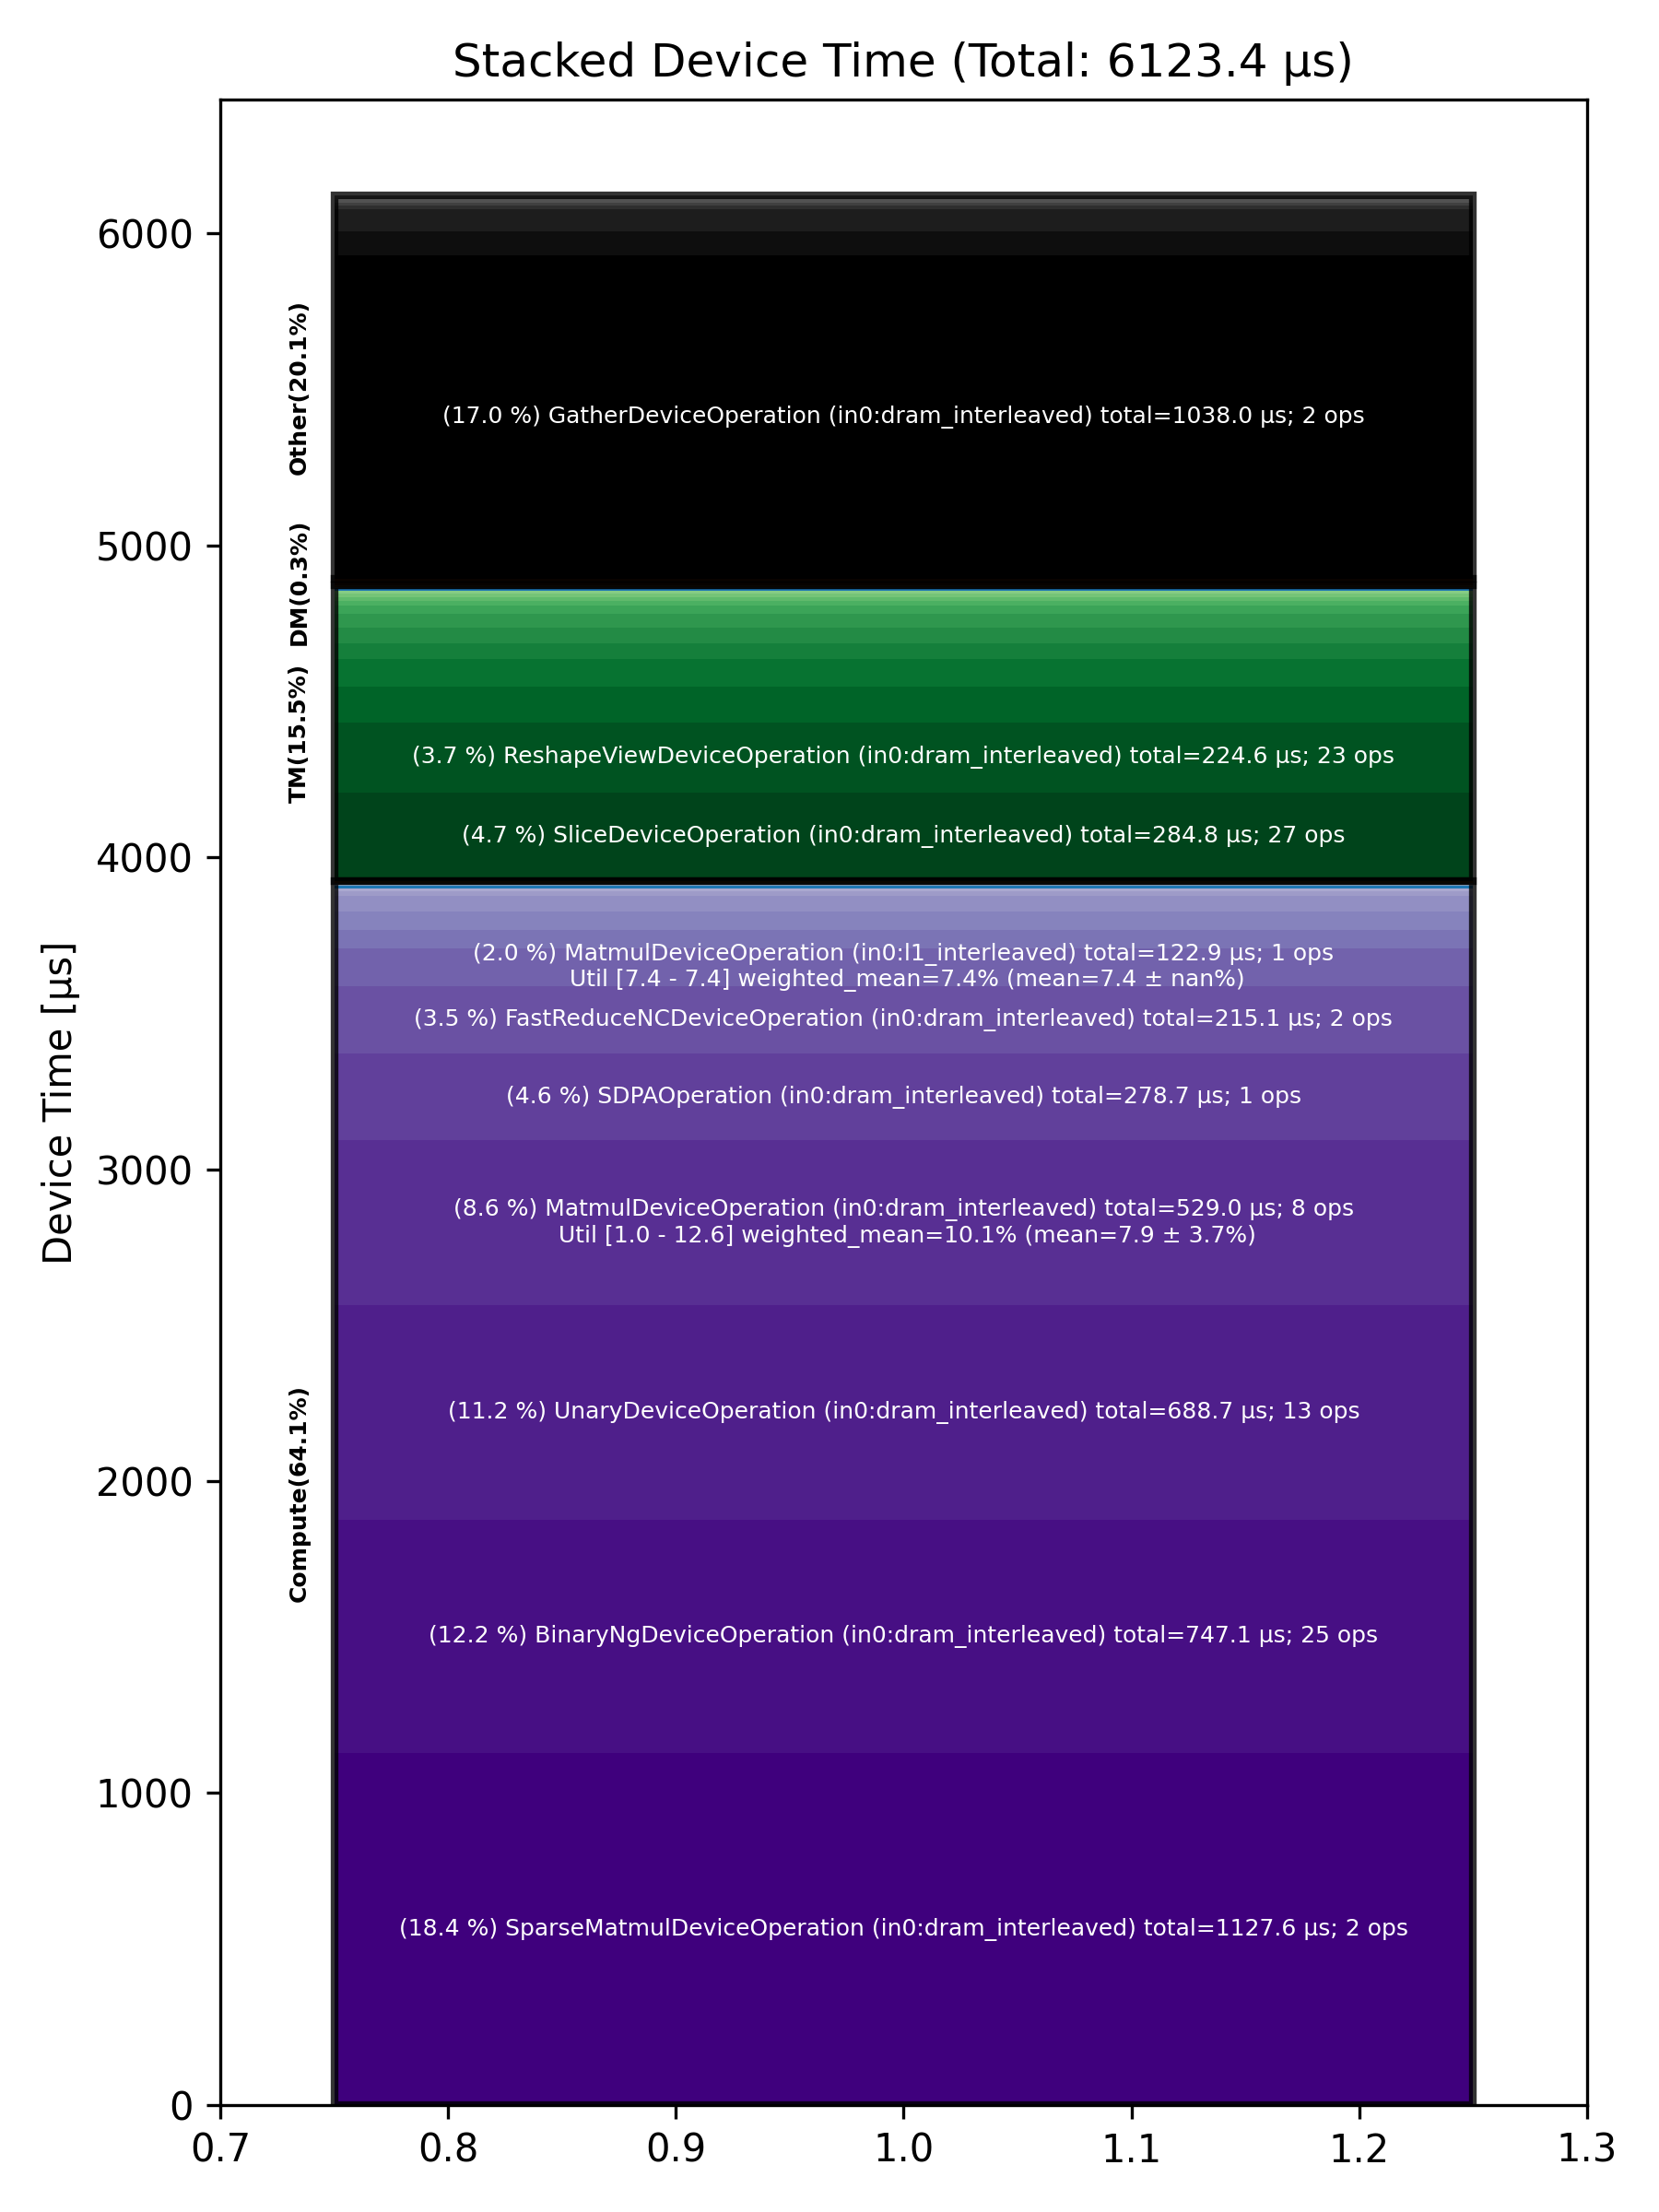

The file beside this chart, header and first rows:
Total % [%], Op Code, Device Time Sum [μs], Op Count, Op Category, Min FLOPs [%], Max FLOPs [%], Mean FLOPs [%], Std FLOPs [%], Weighted Mean FLOPs [%]
18.41, SparseMatmulDeviceOperation (in0:dram_in…, 1128, 2, Compute, , , , , 
16.95, GatherDeviceOperation (in0:dram_interlea…, 1038, 2, Other, , , , , 
12.20, BinaryNgDeviceOperation (in0:dram_interl…, 747.1, 25, Compute, , , , , 
11.25, UnaryDeviceOperation (in0:dram_interleav…, 688.7, 13, Compute, , , , , 
8.64, MatmulDeviceOperation (in0:dram_interlea…, 529, 8, Compute, 1.02, 12.61, 7.92, 3.71, 10.05
4.65, SliceDeviceOperation (in0:dram_interleav…, 284.8, 27, TM, , , , , 
4.55, SDPAOperation (in0:dram_interleaved), 278.7, 1, Compute, , , , , 
3.67, ReshapeViewDeviceOperation (in0:dram_int…, 224.6, 23, TM, , , , , 
3.51, FastReduceNCDeviceOperation (in0:dram_in…, 215.1, 2, Compute, , , , , 
2.01, MatmulDeviceOperation (in0:l1_interleave…, 122.9, 1, Compute, 7.40, 7.40, 7.40, , 7.40
1.89, FillPadDeviceOperation (in0:dram_interle…, 116, 12, TM, , , , , 
1.40, UntilizeWithUnpaddingDeviceOperation (in…, 85.97, 14, TM, , , , , 
1.23, TopKDeviceOperation (in0:dram_interleave…, 75.61, 1, Other, , , , , 
1.15, UntilizeCodegenDeviceOperation (in0:dram…, 70.42, 10, Other, , , , , 
0.96, LayerNormDeviceOperation (in0:dram_inter…, 59.03, 4, Compute, , , , , 
0.93, EmbeddingsDeviceOperation (in0:dram_inte…, 56.88, 9, Compute, , , , , 
0.86, ReduceDeviceOperation (in0:dram_interlea…, 52.49, 5, Compute, , , , , 
0.85, PermuteDeviceOperation (in0:dram_interle…, 51.96, 8, TM, , , , , 
0.81, TernaryDeviceOperation (in0:dram_interle…, 49.84, 3, TM, , , , , 
0.73, ConcatDeviceOperation (in0:dram_interlea…, 44.62, 6, TM, , , , , 
0.42, TilizeWithValPaddingDeviceOperation (in0…, 25.98, 8, TM, , , , , 
0.25, TypecastDeviceOperation (in0:dram_interl…, 15.29, 8, TM, , , , , 
0.22, NLPCreateQKVHeadsDecodeDeviceOperation (…, 13.18, 1, Other, , , , , 
0.21, LayerNormDeviceOperation (in0:l1_interle…, 12.78, 2, Compute, , , , , 
0.21, TransposeDeviceOperation (in0:dram_inter…, 12.75, 5, TM, , , , , 
0.18, PagedUpdateCacheDeviceOperation (in0:dra…, 11.00, 3, DM, , , , , 
0.18, SliceDeviceOperation (in0:l1_interleaved…, 10.85, 7, TM, , , , , 
0.16, RotaryEmbeddingDeviceOperation (in0:dram…, 9.59, 2, Compute, , , , , 
0.15, TransposeDeviceOperation (in0:l1_interle…, 8.96, 4, TM, , , , , 
0.14, SoftmaxDeviceOperation (in0:dram_interle…, 8.86, 1, Compute, , , , , 
0.14, RotaryEmbeddingDeviceOperation (in0:l1_i…, 8.70, 2, Compute, , , , , 
0.14, RepeatCodegenDeviceOperation (in0:dram_i…, 8.42, 3, Other, , , , , 
0.12, TilizeDeviceOperation (in0:dram_interlea…, 7.42, 3, TM, , , , , 
0.11, ScatterDeviceOperation (in0:dram_interle…, 6.97, 1, Other, , , , , 
0.10, TopkLargeIndicesDeviceOperation (in0:dra…, 6.31, 1, Other, , , , , 
0.09, TopkRoutePrepDeviceOperation (in0:dram_i…, 5.76, 1, Other, , , , , 
0.09, BinaryNgDeviceOperation (in0:l1_interlea…, 5.76, 1, Compute, , , , , 
0.08, TopkRouteFinishDeviceOperation (in0:dram…, 5.11, 1, Other, , , , , 
0.08, FillPadDeviceOperation (in0:l1_interleav…, 4.81, 1, TM, , , , , 
0.06, InterleavedToShardedDeviceOperation (in0…, 3.58, 3, DM, , , , , 
0.06, ConcatDeviceOperation (in0:l1_interleave…, 3.57, 2, TM, , , , , 
0.04, CopyDeviceOperation (in0:dram_interleave…, 2.58, 1, DM, , , , , 
0.03, ShardedToInterleavedDeviceOperation (in0…, 2.06, 3, DM, , , , , 
0.03, NLPConcatHeadsDecodeDeviceOperation (in0…, 1.81, 1, TM, , , , , 
0.02, ShardedToInterleavedDeviceOperation (in0…, 1.38, 1, DM, , , , , 
0.01, InterleavedToShardedDeviceOperation (in0…, 0.65, 1, DM, , , , , 
